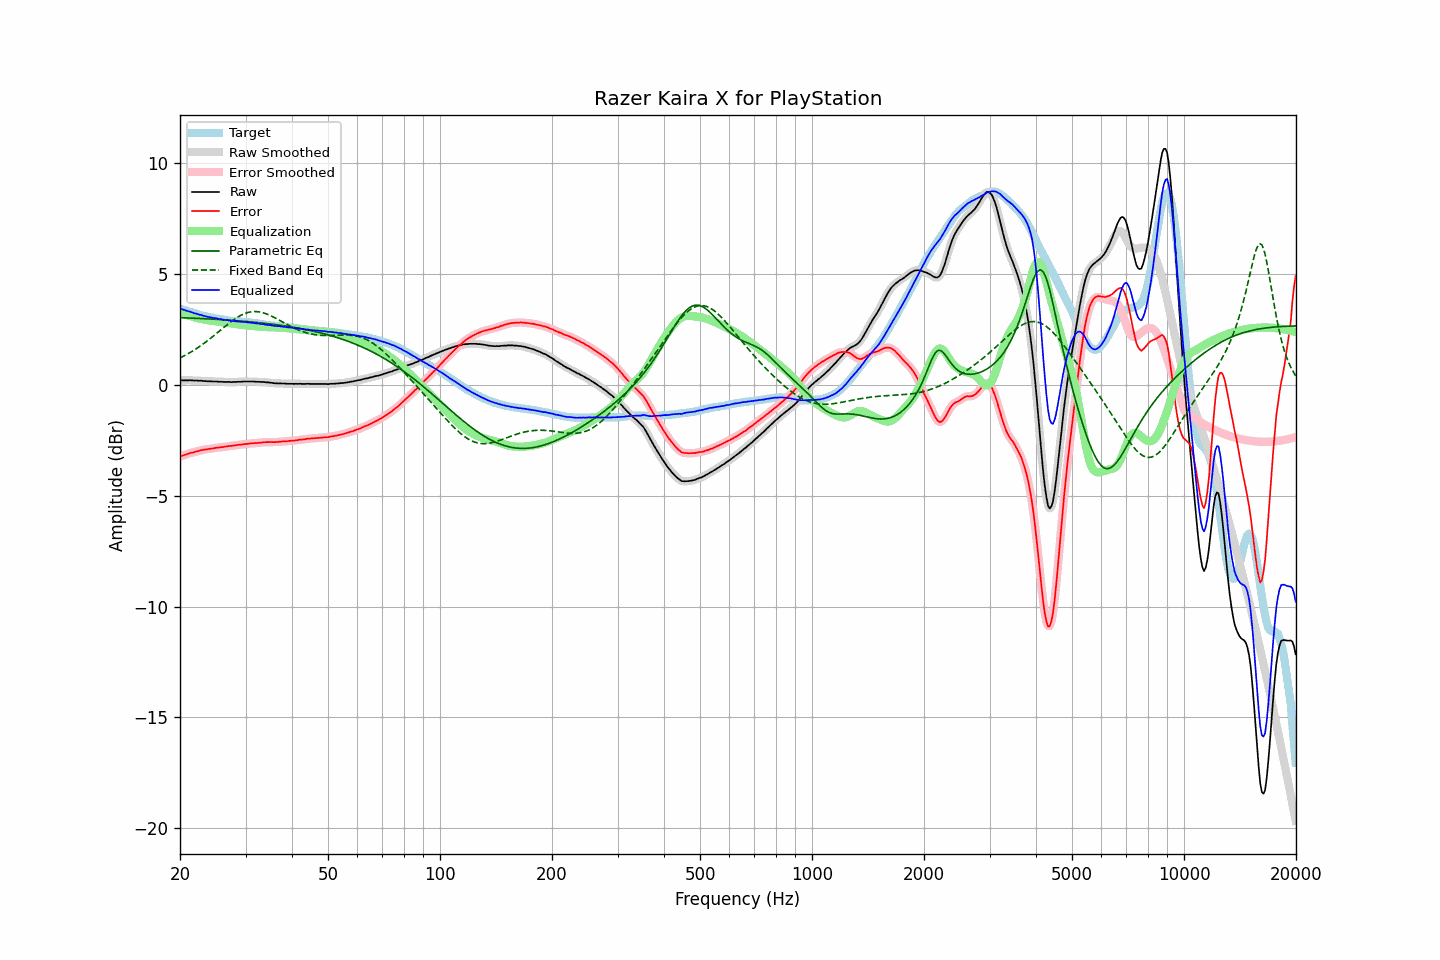

The file beside this chart, header and first rows:
frequency, raw, error, smoothed, error_smoothed, equalization, parametric_eq, fixed_band_eq, equalized_raw, equalized_smoothed, target
20.00, 0.19, -3.24, 0.19, -3.24, 3.24, 3.02, 1.20, 3.43, 3.43, 3.43
20.20, 0.19, -3.22, 0.19, -3.22, 3.21, 3.02, 1.24, 3.40, 3.40, 3.41
20.40, 0.19, -3.19, 0.19, -3.19, 3.19, 3.01, 1.28, 3.38, 3.38, 3.38
20.61, 0.19, -3.17, 0.19, -3.17, 3.17, 3.01, 1.31, 3.36, 3.36, 3.36
20.81, 0.19, -3.15, 0.19, -3.14, 3.14, 3.01, 1.35, 3.33, 3.33, 3.34
21.02, 0.19, -3.12, 0.19, -3.12, 3.12, 3.00, 1.39, 3.31, 3.31, 3.31
21.23, 0.20, -3.09, 0.19, -3.09, 3.10, 3.00, 1.44, 3.30, 3.29, 3.29
21.44, 0.19, -3.08, 0.19, -3.07, 3.08, 3.00, 1.48, 3.27, 3.27, 3.27
21.66, 0.19, -3.06, 0.19, -3.06, 3.06, 3.00, 1.52, 3.25, 3.25, 3.25
21.87, 0.18, -3.04, 0.19, -3.04, 3.03, 2.99, 1.57, 3.22, 3.22, 3.23
22.09, 0.19, -3.01, 0.18, -3.02, 3.02, 2.99, 1.61, 3.21, 3.20, 3.20
22.31, 0.18, -3.00, 0.18, -3.00, 3.00, 2.99, 1.66, 3.18, 3.18, 3.18
22.54, 0.17, -2.98, 0.18, -2.98, 2.98, 2.98, 1.71, 3.15, 3.16, 3.15
22.76, 0.18, -2.95, 0.17, -2.96, 2.96, 2.98, 1.76, 3.14, 3.14, 3.13
22.99, 0.17, -2.94, 0.17, -2.94, 2.95, 2.98, 1.81, 3.12, 3.12, 3.11
23.22, 0.16, -2.93, 0.16, -2.93, 2.93, 2.97, 1.87, 3.09, 3.10, 3.09
23.45, 0.16, -2.92, 0.16, -2.92, 2.92, 2.97, 1.92, 3.08, 3.08, 3.08
23.69, 0.15, -2.91, 0.15, -2.91, 2.91, 2.97, 1.98, 3.06, 3.06, 3.06
23.92, 0.15, -2.90, 0.15, -2.90, 2.90, 2.96, 2.03, 3.05, 3.05, 3.05
24.16, 0.15, -2.88, 0.15, -2.89, 2.89, 2.96, 2.09, 3.04, 3.03, 3.03
24.40, 0.14, -2.88, 0.14, -2.88, 2.87, 2.95, 2.15, 3.02, 3.02, 3.02
24.65, 0.14, -2.87, 0.14, -2.86, 2.86, 2.95, 2.20, 3.01, 3.01, 3.01
24.89, 0.14, -2.85, 0.14, -2.85, 2.85, 2.95, 2.26, 3.00, 2.99, 2.99
25.14, 0.14, -2.84, 0.14, -2.84, 2.84, 2.94, 2.32, 2.99, 2.98, 2.98
25.39, 0.13, -2.84, 0.13, -2.83, 2.84, 2.94, 2.38, 2.97, 2.97, 2.97
25.65, 0.13, -2.83, 0.13, -2.83, 2.83, 2.93, 2.44, 2.96, 2.96, 2.96
25.91, 0.13, -2.82, 0.13, -2.82, 2.82, 2.93, 2.50, 2.95, 2.94, 2.95
26.16, 0.12, -2.81, 0.12, -2.81, 2.81, 2.92, 2.56, 2.93, 2.93, 2.94
26.43, 0.12, -2.79, 0.12, -2.80, 2.80, 2.92, 2.62, 2.92, 2.92, 2.92
26.69, 0.12, -2.78, 0.12, -2.78, 2.79, 2.91, 2.68, 2.91, 2.91, 2.90
26.96, 0.12, -2.77, 0.12, -2.77, 2.78, 2.91, 2.74, 2.90, 2.90, 2.89
27.23, 0.12, -2.76, 0.12, -2.77, 2.77, 2.90, 2.80, 2.89, 2.89, 2.88
27.50, 0.11, -2.76, 0.12, -2.76, 2.76, 2.90, 2.85, 2.87, 2.87, 2.87
27.77, 0.12, -2.75, 0.12, -2.75, 2.75, 2.89, 2.90, 2.87, 2.86, 2.87
28.05, 0.12, -2.74, 0.12, -2.74, 2.74, 2.89, 2.95, 2.86, 2.86, 2.86
28.33, 0.12, -2.73, 0.12, -2.73, 2.73, 2.88, 3.00, 2.85, 2.85, 2.85
28.62, 0.13, -2.72, 0.13, -2.72, 2.72, 2.88, 3.05, 2.85, 2.85, 2.85
28.90, 0.13, -2.71, 0.13, -2.71, 2.71, 2.87, 3.09, 2.84, 2.84, 2.84
29.19, 0.13, -2.71, 0.13, -2.70, 2.70, 2.87, 3.13, 2.83, 2.84, 2.84
29.48, 0.14, -2.68, 0.14, -2.69, 2.69, 2.86, 3.16, 2.83, 2.83, 2.82
29.78, 0.14, -2.68, 0.14, -2.68, 2.68, 2.85, 3.20, 2.82, 2.82, 2.82
30.08, 0.14, -2.67, 0.14, -2.67, 2.67, 2.85, 3.22, 2.81, 2.82, 2.81
30.38, 0.14, -2.67, 0.14, -2.67, 2.67, 2.84, 3.25, 2.81, 2.81, 2.81
30.68, 0.14, -2.66, 0.14, -2.66, 2.66, 2.84, 3.26, 2.80, 2.80, 2.80
30.99, 0.14, -2.65, 0.14, -2.65, 2.65, 2.83, 3.28, 2.79, 2.79, 2.79
31.30, 0.14, -2.65, 0.14, -2.64, 2.65, 2.82, 3.29, 2.79, 2.79, 2.79
31.61, 0.14, -2.64, 0.14, -2.64, 2.64, 2.81, 3.30, 2.78, 2.78, 2.78
31.93, 0.13, -2.63, 0.14, -2.63, 2.63, 2.81, 3.29, 2.76, 2.77, 2.76
32.24, 0.13, -2.63, 0.13, -2.63, 2.63, 2.80, 3.29, 2.76, 2.76, 2.76
32.57, 0.13, -2.62, 0.13, -2.62, 2.62, 2.79, 3.28, 2.75, 2.75, 2.75
32.89, 0.12, -2.62, 0.12, -2.62, 2.61, 2.79, 3.27, 2.73, 2.74, 2.74
33.22, 0.12, -2.61, 0.12, -2.61, 2.61, 2.78, 3.25, 2.73, 2.73, 2.73
33.55, 0.12, -2.60, 0.12, -2.60, 2.60, 2.77, 3.23, 2.72, 2.72, 2.72
33.89, 0.11, -2.59, 0.11, -2.59, 2.60, 2.76, 3.21, 2.71, 2.71, 2.70
34.23, 0.10, -2.59, 0.10, -2.59, 2.59, 2.75, 3.18, 2.69, 2.70, 2.69
34.57, 0.10, -2.59, 0.10, -2.59, 2.59, 2.74, 3.15, 2.69, 2.69, 2.69
34.92, 0.09, -2.59, 0.09, -2.59, 2.59, 2.74, 3.12, 2.68, 2.68, 2.68
35.27, 0.08, -2.59, 0.08, -2.59, 2.59, 2.73, 3.09, 2.67, 2.67, 2.67
35.62, 0.07, -2.59, 0.07, -2.59, 2.59, 2.72, 3.05, 2.66, 2.66, 2.66
35.97, 0.06, -2.59, 0.06, -2.59, 2.59, 2.71, 3.01, 2.65, 2.65, 2.65
... 635 more rows
